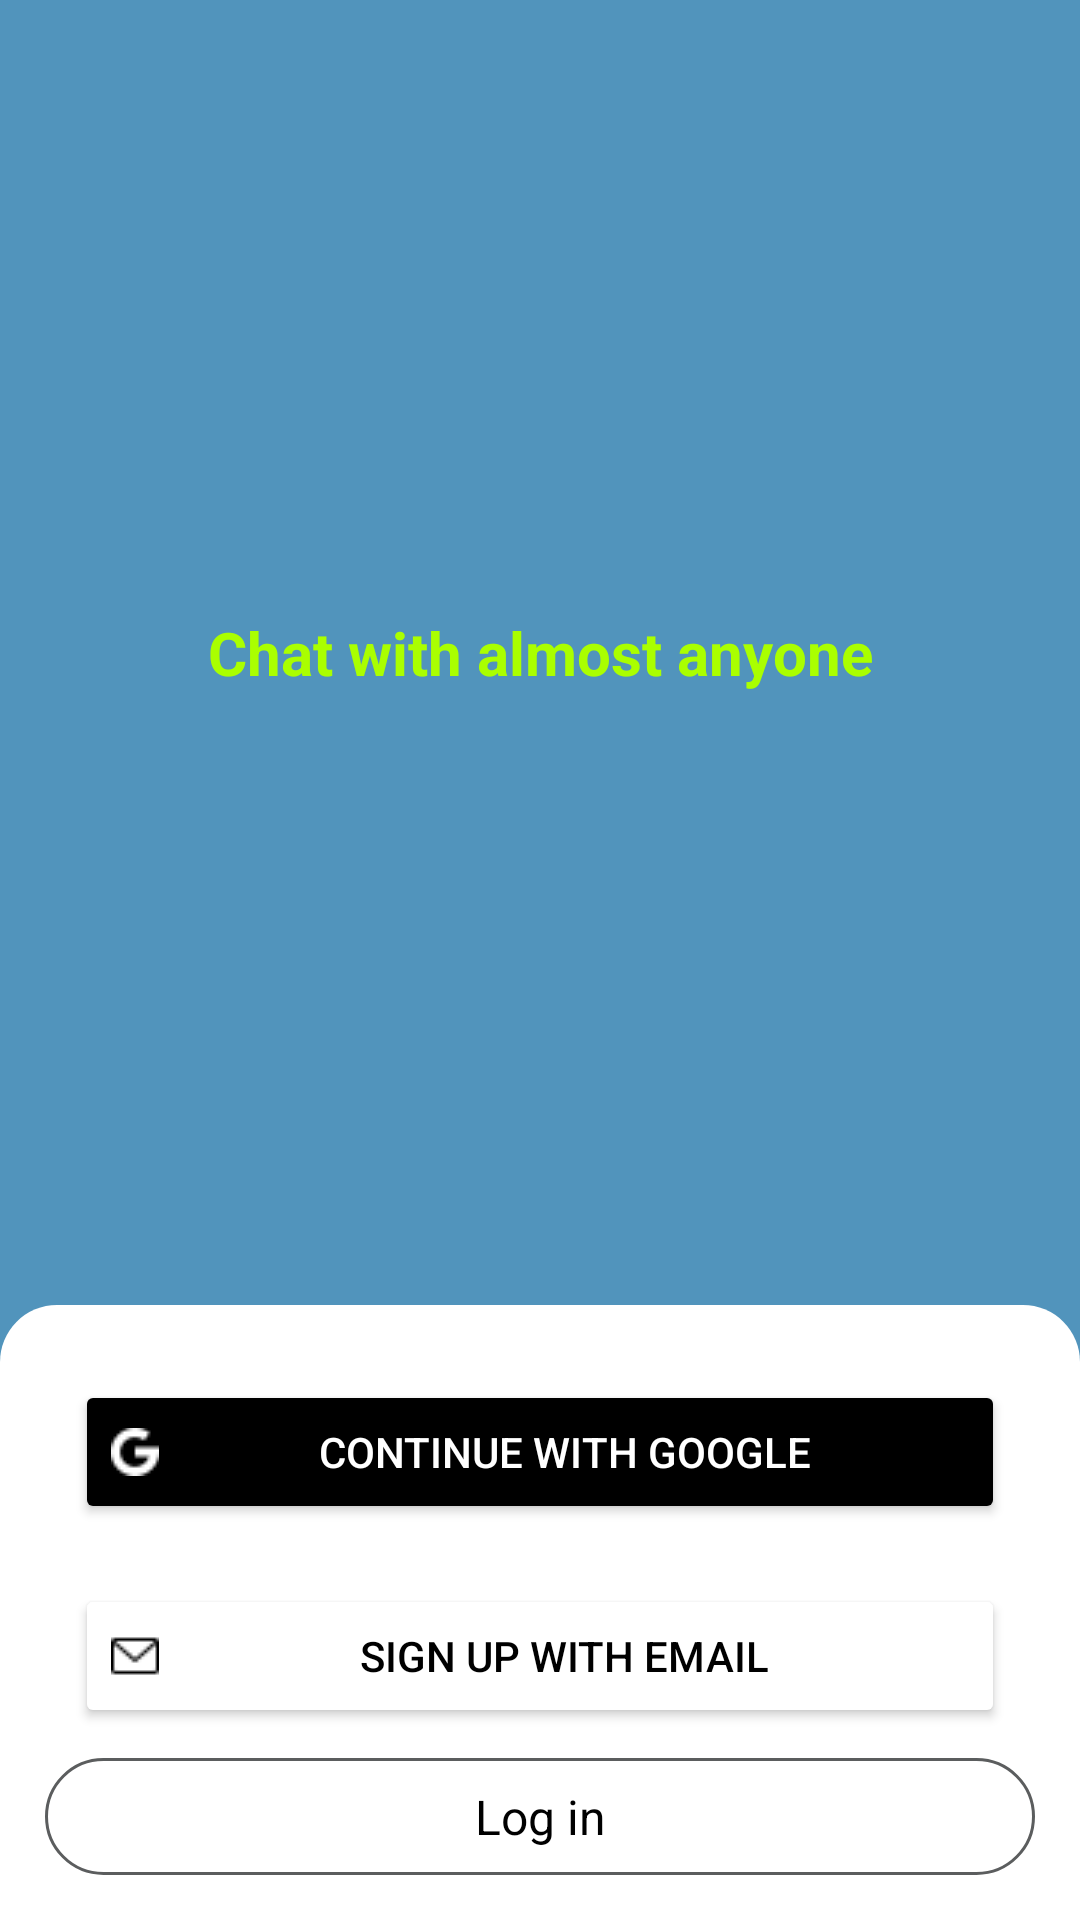

Write the Android layout XML for this screen, with the resource values it uses.
<!-- AndroidManifest.xml: application theme Theme.FunChat -->
<!-- res/layout/activity_google_sign_up.xml -->
<?xml version="1.0" encoding="utf-8"?>
<androidx.constraintlayout.widget.ConstraintLayout android:layout_width="match_parent"
    android:layout_height="match_parent"
    xmlns:tools="http://schemas.android.com/tools"
    xmlns:app="http://schemas.android.com/apk/res-auto"
    tools:context=".LogInActivity"
    android:background="@color/blue"

    xmlns:android="http://schemas.android.com/apk/res/android">

    
    
    
    
    
    

    
    
    
    

    
    
    
    
    
    


    
    
    
    
    
    
    
    
    
    
    

    

    
    
    
    
    
    
    
    
    
    
    
    
    
    
    

    
    
    
    
    
    
    
    
    
    
    
    
    


    
    
    
    
    
    
    

    
    
    

    
    
    
    
    
    
    
    
    
    
    

    <TextView
        android:layout_width="wrap_content"
        android:layout_height="wrap_content"
        android:gravity="center"
        android:text="Chat with almost anyone"
        android:textStyle="bold"
        android:textColor="@color/yellow"
        android:textSize="20sp"
        app:layout_constraintBottom_toTopOf="@+id/linearLayout3"
        app:layout_constraintEnd_toEndOf="parent"
        app:layout_constraintStart_toStartOf="parent"
        app:layout_constraintTop_toTopOf="parent" />


    <LinearLayout
        android:id="@+id/linearLayout3"
        android:layout_width="match_parent"
        android:layout_height="wrap_content"
        android:background="@drawable/login_page"
        android:gravity="center"
        android:orientation="vertical"
        android:padding="15dp"
        app:layout_constraintBottom_toBottomOf="parent"
        app:layout_constraintEnd_toEndOf="parent"
        app:layout_constraintHorizontal_bias="0.8"
        app:layout_constraintStart_toStartOf="parent"
        app:layout_constraintTop_toTopOf="parent"
        app:layout_constraintVertical_bias="1.0">

        <Button

            android:id="@+id/googleAuthentication"
            android:layout_width="match_parent"
            android:layout_height="wrap_content"
            android:layout_margin="10dp"
            android:backgroundTint="@color/black"
            android:drawableLeft="@drawable/google1"
            android:text="Continue with Google"

            android:textColor="@color/white"/>

        <Button

            android:id="@+id/signUp"
            android:layout_width="match_parent"
            android:layout_height="wrap_content"
            android:layout_margin="10dp"
            android:backgroundTint="@color/white"
            android:drawableLeft="@drawable/envelope"
            android:text="Sign up with email"
            android:textColor="@color/black" />

        <TextView
            android:id="@+id/logIn"
            android:layout_width="match_parent"
            android:layout_height="39dp"
            android:background="@drawable/login_edittext"
            android:gravity="center"
            android:text="Log in"
            android:textColor="@color/black"
            android:textSize="16sp" />
    </LinearLayout>

</androidx.constraintlayout.widget.ConstraintLayout>
<!-- resources referenced by this layout -->
<resources>
  <color name="black">#FF000000</color>
  <color name="blue">#5194BC</color>
  <color name="white">#FFFFFFFF</color>
  <color name="yellow">#AAFF00</color>
  <!-- drawable edit_text_background (drawable) -->
  <shape
      xmlns:android="http://schemas.android.com/apk/res/android"
      xmlns:tools="http://schemas.android.com/tools"
      android:shape="rectangle"
      tools:ignore="MissingDefaultResource">
  
  
  
  
  
  
  
  
  
  
      <padding
          android:left="5dp"
          android:top="5dp"
          android:right="5dp"
          android:bottom="5dp"    >
      </padding>
  
      <corners
          android:radius="9dp"   >
      </corners>
  
  </shape>
  <!-- drawable envelope: png bitmap (drawable, 326 bytes) -->
  <!-- drawable google1: png bitmap (drawable, 473 bytes) -->
  <!-- drawable login_edittext (drawable) -->
  <shape
      xmlns:android="http://schemas.android.com/apk/res/android"
      xmlns:tools="http://schemas.android.com/tools"
      android:shape="rectangle"
      tools:ignore="MissingDefaultResource">
  
      <solid
          android:color="@color/white" >
      </solid>
  
          <stroke
              android:width="1dp"
              android:color="@color/receiver" >
          </stroke>
  
      <padding
          android:left="5dp"
          android:top="5dp"
          android:right="5dp"
          android:bottom="5dp"    >
      </padding>
  
      <corners
  
          android:radius="19dp">
  
  
      </corners>
  
  </shape>
  <!-- drawable login_page (drawable) -->
  <shape
      xmlns:android="http://schemas.android.com/apk/res/android"
      xmlns:tools="http://schemas.android.com/tools"
      android:shape="rectangle"
      tools:ignore="MissingDefaultResource">
  
          <solid
              android:color="@color/white" >
          </solid>
  
  
  
  
  
  
      <padding
          android:left="5dp"
          android:top="5dp"
          android:right="5dp"
          android:bottom="5dp"    >
      </padding>
  
      <corners
  
          android:topLeftRadius="19dp"
          android:topRightRadius="19dp">
  
  
      </corners>
  
  </shape>
  <!-- drawable logo: png bitmap (drawable, 80015 bytes) -->
  <!-- drawable logo_background (drawable) -->
  <shape
      xmlns:android="http://schemas.android.com/apk/res/android"
      xmlns:tools="http://schemas.android.com/tools"
      android:shape="rectangle"
      tools:ignore="MissingDefaultResource">
  
      
      
      
  
      <stroke
          android:width="15dp"
          android:color="@color/blue" >
      </stroke>
  
      <padding
          android:left="5dp"
          android:top="5dp"
          android:right="5dp"
          android:bottom="5dp"    >
      </padding>
  
      <corners
          android:radius="9dp"   >
      </corners>
  
  </shape>
  <style name="Theme.FunChat" parent="Base.Theme.FunChat" />
  <color name="receiver">#5B5D5E</color>
  <style name="Base.Theme.FunChat" parent="Theme.Material3.DayNight.NoActionBar">
          <item name="android:statusBarColor">@color/white</item>
          
          <item name="android:windowLightStatusBar">true</item>
      </style>
</resources>
